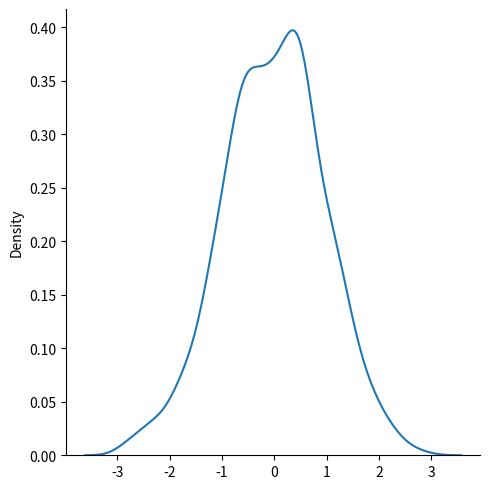

Here is the Python script that generated this plot:
# from numpy import random

# x=random.normal(size=(2,3))

# print(x)

'''Generate a random normal distribution of size 2x3 with mean at 1 and standard deviation of 2:'''

# from numpy import random

# x = random.normal(loc=1, scale=2, size=(2, 3))

# print(x)

from numpy import random
import matplotlib.pyplot as plt
import seaborn as sns

sns.displot(random.normal(size=1000), kind="kde")

plt.show()
